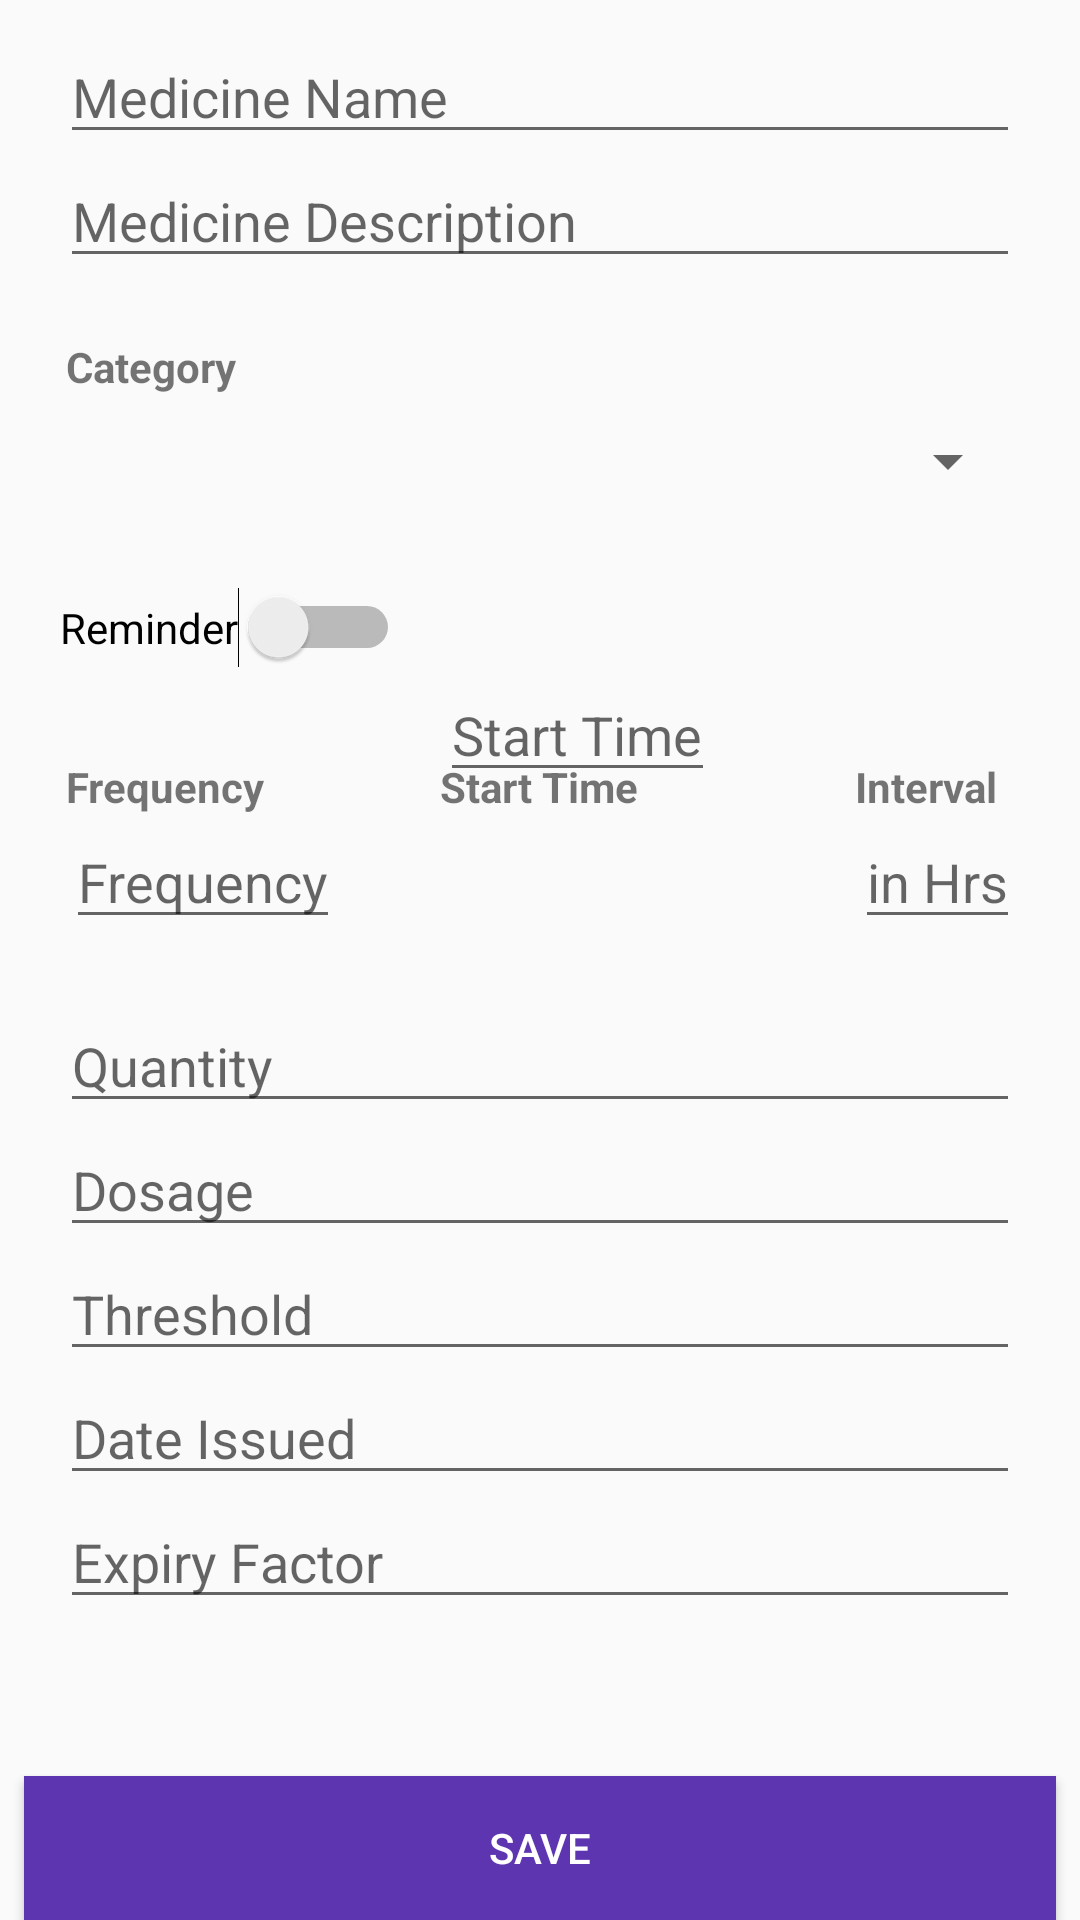

Write the Android layout XML for this screen, with the resource values it uses.
<!-- AndroidManifest.xml: activity theme EditorTheme -->
<!-- res/layout/activity_add_medicine.xml -->
<?xml version="1.0" encoding="utf-8"?>
<RelativeLayout xmlns:android="http://schemas.android.com/apk/res/android"
    xmlns:tools="http://schemas.android.com/tools"
    android:layout_width="match_parent"
    android:layout_height="match_parent"
    tools:context="iss.nus.edu.medipalappln.activity.AddMedicineActivity"
    >
    <ScrollView
        android:layout_width="match_parent"
        android:layout_height="wrap_content"
        android:layout_marginBottom="20dp"
        >

        <RelativeLayout
            android:layout_width="match_parent"
            android:layout_height="match_parent"
            android:layout_marginBottom="20dp"
            >

            <LinearLayout
                android:id="@+id/relative_layout1"
                android:layout_width="match_parent"
                android:layout_height="wrap_content"
                android:layout_marginBottom="20dp"
                android:orientation="vertical"
                >

                <EditText
                    android:id="@+id/et_medicine_name"
                    android:layout_width="match_parent"
                    android:layout_height="wrap_content"
                    android:layout_marginTop="10dp"
                    android:layout_marginStart="20dp"
                    android:layout_marginEnd="20dp"
                    android:hint="@string/medicine_name"
                    />

                <EditText
                    android:id="@+id/et_medicine_desc"
                    android:layout_width="match_parent"
                    android:layout_height="wrap_content"
                    android:layout_marginStart="20dp"
                    android:layout_marginEnd="20dp"
                    android:hint="@string/medicine_desc"
                    android:layout_below="@id/et_medicine_name"
                    />

                <TextView
                    android:layout_width="match_parent"
                    android:layout_height="wrap_content"
                    android:text="@string/category"
                    android:layout_below="@id/et_medicine_desc"
                    android:layout_marginLeft="22dp"
                    android:layout_marginStart="22dp"
                    android:layout_marginTop="20dp"
                    android:id="@+id/tv_cat_id"
                    android:textStyle="bold"
                    />
                <Spinner
                    android:id="@+id/spn_facility"
                    android:layout_width="match_parent"
                    android:layout_height="wrap_content"
                    android:layout_marginStart="20dp"
                    android:layout_marginLeft="20dp"
                    android:layout_marginRight="20dp"
                    android:layout_marginEnd="20dp"
                    android:layout_marginTop="10dp"
                    android:layout_below="@id/tv_cat_id"
                    >
                </Spinner>
            </LinearLayout>
            <LinearLayout
                android:id="@+id/switch_layout2"
                android:layout_width="match_parent"
                android:layout_height="wrap_content"
                android:layout_below="@+id/relative_layout1"
                android:orientation="horizontal"
                >

                <Switch
                    android:id="@+id/switch1"
                    android:layout_width="wrap_content"
                    android:layout_height="wrap_content"
                    android:layout_alignParentTop="true"
                    android:layout_centerHorizontal="true"
                    android:layout_marginStart="20dp"
                    android:layout_marginLeft="20dp"
                    android:layout_marginRight="20dp"
                    android:layout_marginEnd="20dp"
                    android:layout_marginTop="10dp"
                    android:text="Reminder"
                    android:textOff="OFF"
                    android:textOn="ON"
                    />


            </LinearLayout>

            <LinearLayout
                android:id="@+id/reminder_content_layout3"
                android:layout_width="match_parent"
                android:layout_height="wrap_content"
                android:layout_marginBottom="20dp"
                android:layout_below="@+id/switch_layout2"
                android:orientation="vertical"
                >

                <RelativeLayout
                    android:layout_width="match_parent"
                    android:layout_height="wrap_content"
                    >
                    <TextView
                        android:layout_width="wrap_content"
                        android:layout_height="wrap_content"
                        android:id="@+id/tv_remindFreq"
                        android:text="Frequency"
                        android:textStyle="bold"
                        android:layout_marginLeft="22dp"
                        android:layout_marginStart="22dp"
                        android:layout_marginTop="30dp"
                        android:layout_alignParentLeft="true"
                        android:layout_alignParentStart="true"
                        />
                    <EditText
                        android:id="@+id/et_remind_freq"
                        android:layout_width="wrap_content"
                        android:layout_height="wrap_content"
                        android:hint="Frequency"
                        android:layout_below="@id/tv_remindFreq"
                        android:layout_alignLeft="@id/tv_remindFreq"
                        android:layout_alignStart="@id/tv_remindFreq"
                        android:inputType="number"
                        android:focusable="true"
                        />
                    <TextView
                        android:layout_width="wrap_content"
                        android:layout_height="wrap_content"
                        android:id="@+id/tv_stTime"
                        android:text="@string/strt_time_select"
                        android:textStyle="bold"
                        android:layout_centerHorizontal="true"
                        android:layout_alignBaseline="@id/tv_remindFreq"
                        />

                    <EditText
                        android:id="@+id/et_select_strt_time"
                        android:layout_width="wrap_content"
                        android:layout_height="wrap_content"
                        android:hint="@string/strt_time_select"
                        android:layout_toRightOf="@id/et_select_date"
                        android:layout_toEndOf="@id/et_select_date"
                        android:layout_alignStart="@id/tv_stTime"
                        android:layout_alignLeft="@id/tv_stTime"
                        android:focusable="false"
                        android:inputType="datetime"
                        android:layout_alignBaseline="@id/et_select_date"
                        />

                    <EditText
                        android:id="@+id/et_remindInterval"
                        android:layout_width="wrap_content"
                        android:layout_height="wrap_content"
                        android:focusable="true"
                        android:hint="in Hrs"
                        android:layout_marginEnd="20dp"
                        android:layout_marginRight="20dp"
                        android:layout_alignParentRight="true"
                        android:layout_alignParentEnd="true"
                        android:layout_alignBaseline="@id/et_remind_freq"
                        android:inputType="number"
                        />
                    <TextView
                        android:layout_width="wrap_content"
                        android:layout_height="wrap_content"
                        android:id="@+id/tv_remindInterval"
                        android:text="Interval"
                        android:layout_alignBaseline="@id/tv_stTime"
                        android:textStyle="bold"
                        android:layout_marginTop="30dp"
                        android:layout_alignLeft="@id/et_remindInterval"
                        android:layout_alignStart="@id/et_remindInterval"
                        />
                </RelativeLayout>


            </LinearLayout>
            <LinearLayout
                android:id="@+id/relative_layout4"
                android:layout_width="match_parent"
                android:layout_height="match_parent"
                android:layout_marginBottom="20dp"
                android:layout_below="@+id/reminder_content_layout3"
                android:orientation="vertical"
                >


                <EditText
                    android:id="@+id/et_quantity"
                    android:inputType="number"
                    android:layout_width="match_parent"
                    android:layout_height="wrap_content"
                    android:layout_marginStart="20dp"
                    android:layout_marginEnd="20dp"
                    android:hint="@string/quantity"
                    />

                <EditText
                    android:id="@+id/et_dosage"
                    android:inputType="number"
                    android:layout_width="match_parent"
                    android:layout_height="wrap_content"
                    android:layout_marginStart="20dp"
                    android:layout_marginEnd="20dp"
                    android:hint="@string/dosage"
                    android:layout_below="@id/et_quantity"
                    />

                <EditText
                    android:id="@+id/et_threshold"
                    android:inputType="number"
                    android:layout_width="match_parent"
                    android:layout_height="wrap_content"
                    android:layout_marginStart="20dp"
                    android:layout_marginEnd="20dp"
                    android:hint="@string/threshold"
                    android:layout_below="@+id/et_dosage"/>

                <EditText
                    android:id="@+id/et_date_issued"
                    android:layout_width="match_parent"
                    android:layout_height="wrap_content"
                    android:layout_marginStart="20dp"
                    android:layout_marginEnd="20dp"
                    android:hint="@string/date_issued"
                    android:layout_below="@id/et_threshold"
                    />

                <EditText
                    android:id="@+id/et_expiry_factor"
                    android:inputType="number"
                    android:layout_width="match_parent"
                    android:layout_height="wrap_content"
                    android:layout_marginStart="20dp"
                    android:layout_marginEnd="20dp"
                    android:hint="@string/expiry_factor"
                    android:layout_below="@id/et_date_issued"
                    />

            </LinearLayout>
        </RelativeLayout>
    </ScrollView>

    <Button
        android:id="@+id/btn_save"
        android:layout_width="fill_parent"
        android:layout_height="wrap_content"
        android:background="@color/colorPrimary"
        android:text="@string/save"
        android:textColor="@android:color/white"
        android:layout_marginLeft="8dp"
        android:layout_marginRight="8dp"
        android:layout_alignParentBottom="true"/>
</RelativeLayout>
<!-- resources referenced by this layout -->
<resources>
  <color name="colorPrimary">#5E35B1</color>
  <string name="category">Category</string>
  <string name="date_issued">Date Issued</string>
  <string name="dosage">Dosage</string>
  <string name="expiry_factor">Expiry Factor</string>
  <string name="medicine_desc">Medicine Description</string>
  <string name="medicine_name">Medicine Name</string>
  <string name="quantity">Quantity</string>
  <string name="save">Save</string>
  <string name="strt_time_select">Start Time</string>
  <string name="threshold">Threshold</string>
  <style name="EditorTheme" parent="Theme.AppCompat.Light.DarkActionBar">
          <item name="colorPrimary">@color/editorColorPrimary</item>
          <item name="colorPrimaryDark">@color/editorColorPrimaryDark</item>
          <item name="colorAccent">@color/colorAccent</item>
      </style>
  <color name="editorColorPrimary">#5E35B1</color>
  <color name="editorColorPrimaryDark">#311B92</color>
  <color name="colorAccent">#7E57C2</color>
</resources>
